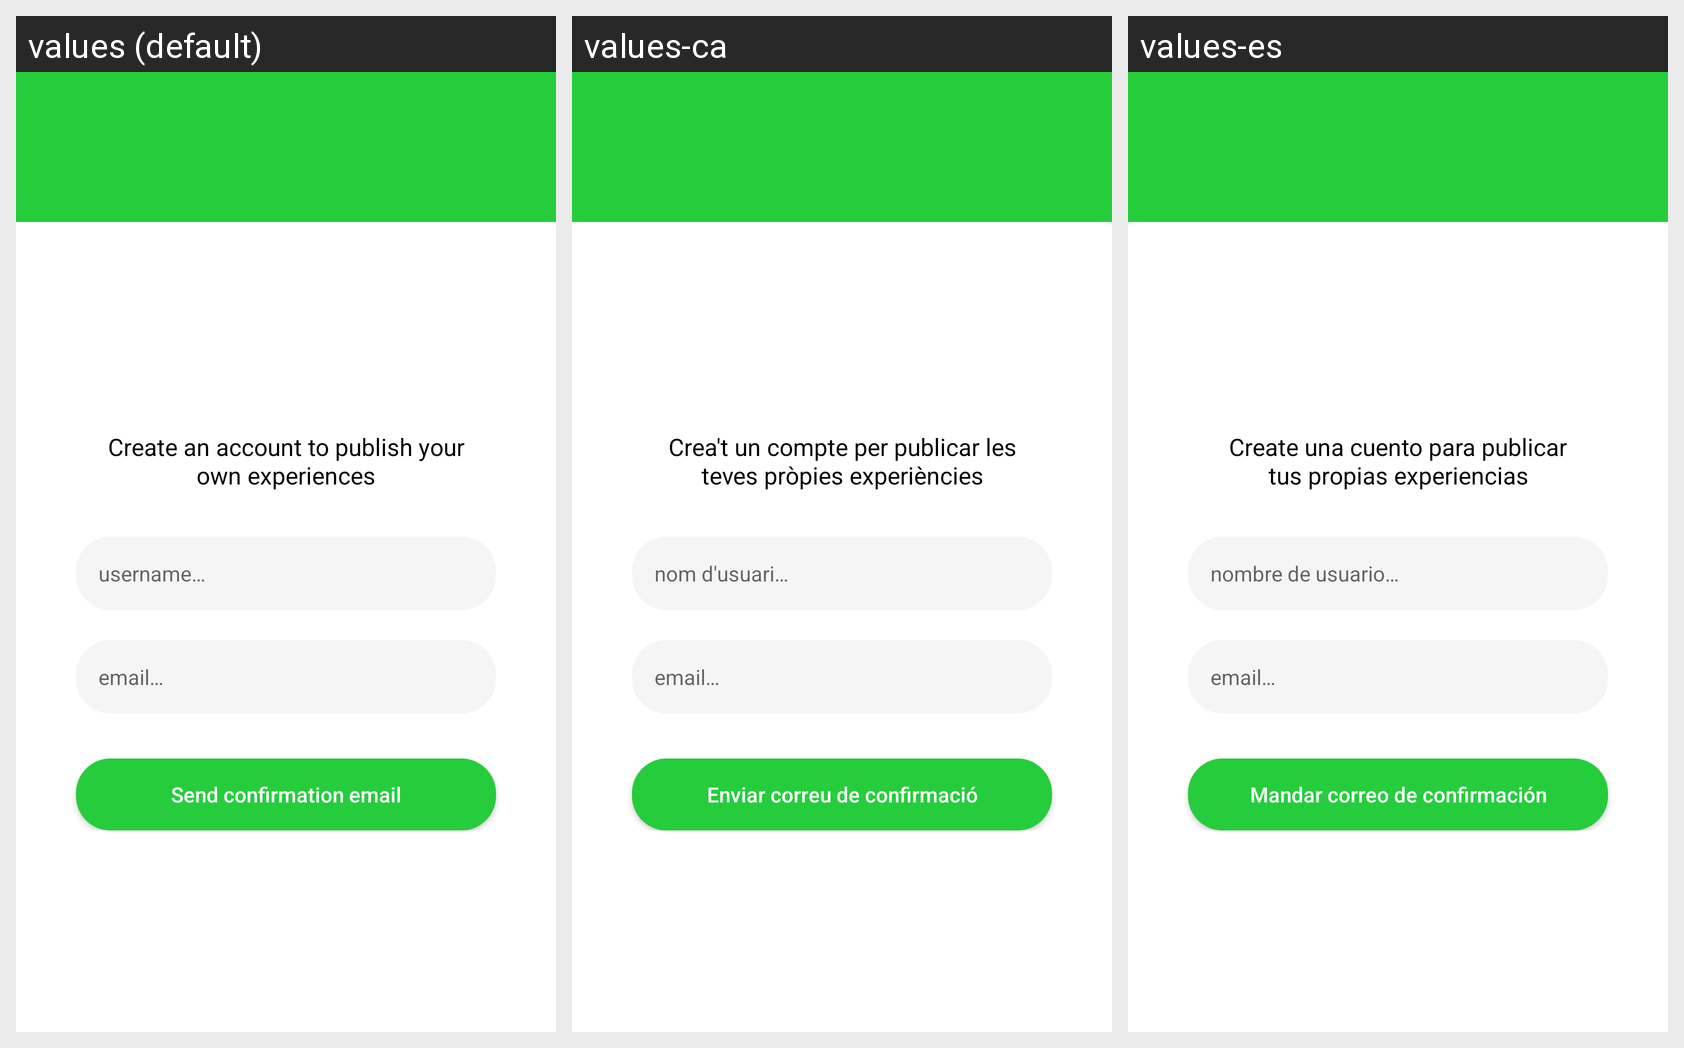

For this localized Android screen grid, give each drawn string resource with its value in every locale shown.
Android screen res/layout/activity_register.xml rendered under 3 locales, left to right: values (default), values-ca, values-es. Device: Nexus 5 (rendered at 1080×1920; each locale shown at half size, 540×960, under a caption strip naming it); theme AppTheme.NoActionBar.
Strings drawn on this screen, with the default value and each locale's value (text and hints the layout hard-codes, and strings that could not be matched under every locale, appear in the picture but are not listed):

activity_register_info
  values: Create an account to publish your own experiences
  values-ca: Crea't un compte per publicar les teves pròpies experiències
  values-es: Create una cuento para publicar tus propias experiencias

activity_register_username_edittext_hint
  values: username…
  values-ca: nom d'usuari…
  values-es: nombre de usuario…

activity_register_email_edittext_hint
  values: email…
  values-ca: email…
  values-es: email…

activity_register_button
  values: Send confirmation email
  values-ca: Enviar correu de confirmació
  values-es: Mandar correo de confirmación
